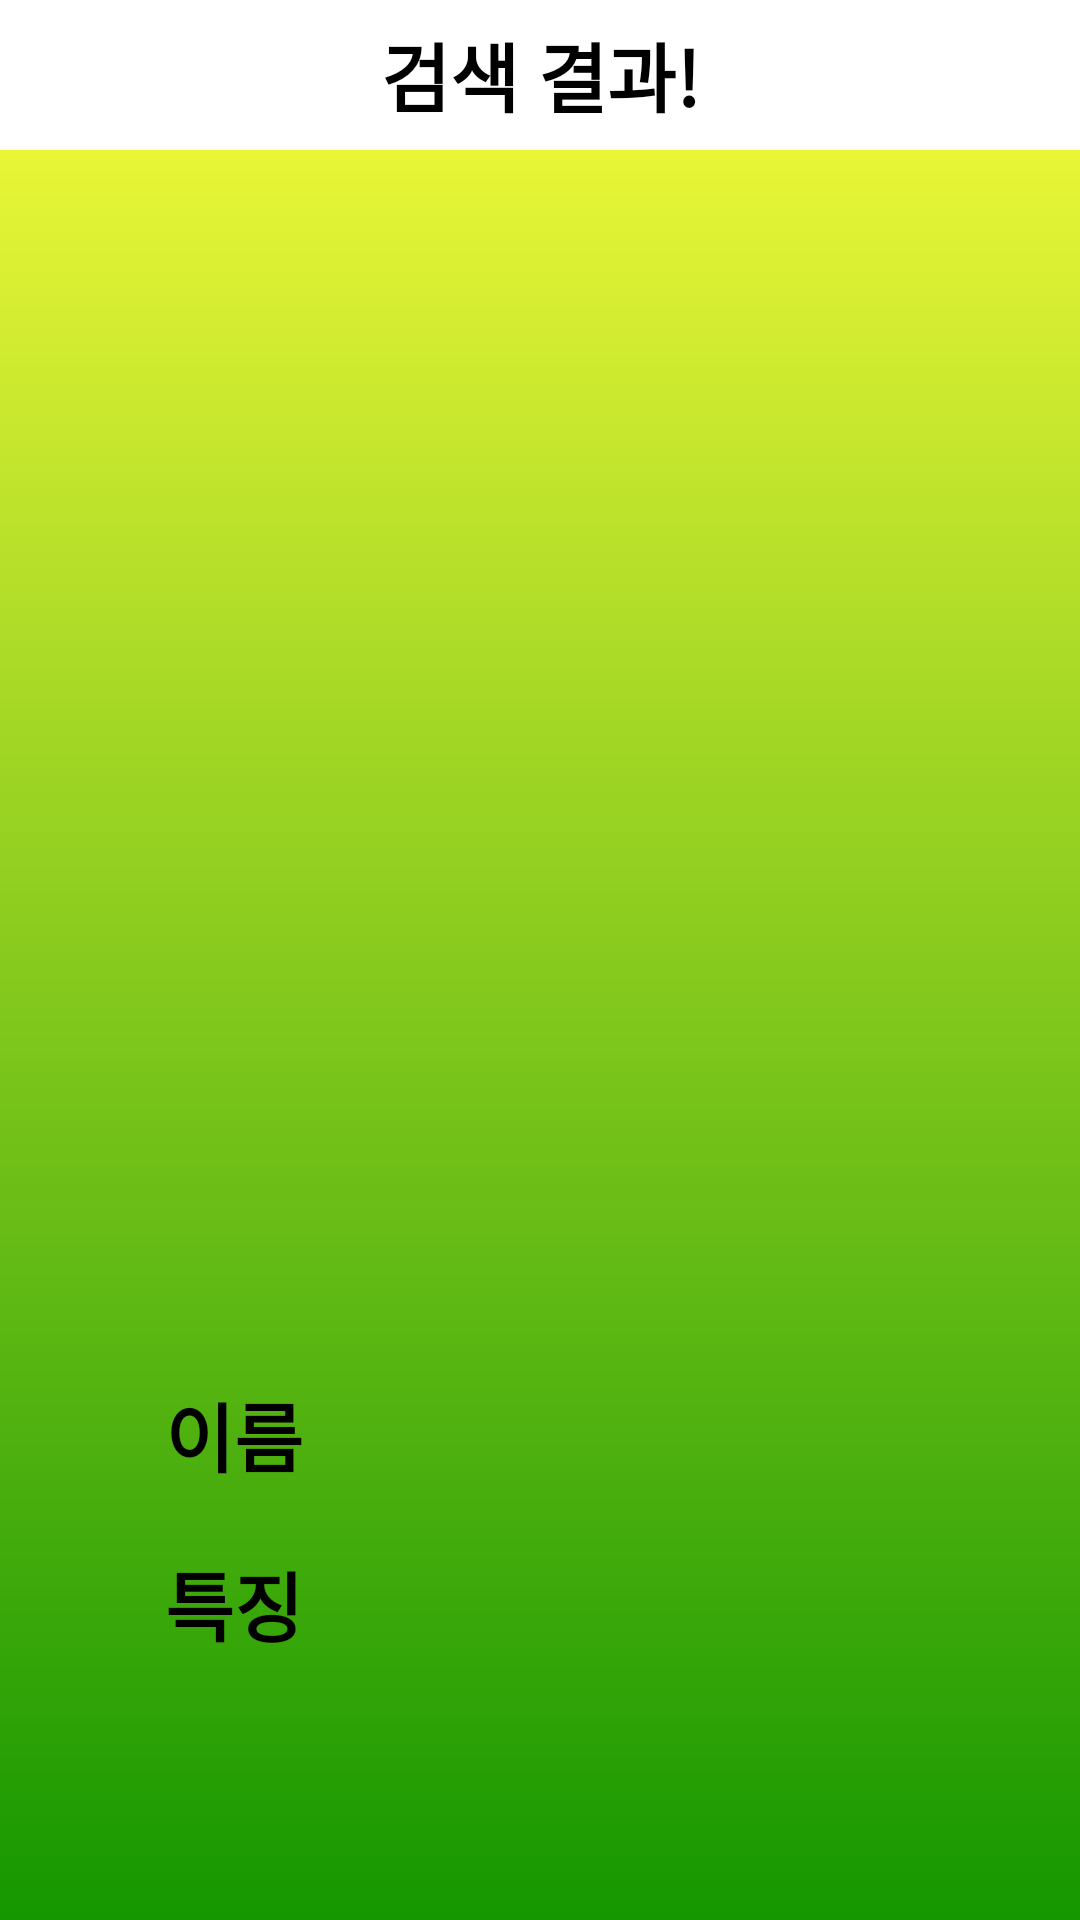

This screen was rendered from an Android layout file. Write that file and the resources it references.
<!-- AndroidManifest.xml: application theme Theme.MyApplication -->
<!-- res/layout/activity_detail.xml -->
<?xml version="1.0" encoding="utf-8"?>
<androidx.constraintlayout.widget.ConstraintLayout xmlns:android="http://schemas.android.com/apk/res/android"
    xmlns:app="http://schemas.android.com/apk/res-auto"
    xmlns:tools="http://schemas.android.com/tools"
    android:layout_width="match_parent"
    android:layout_height="match_parent"
    android:background="@drawable/background"
    tools:context=".base.BaseDetail">

    <LinearLayout
        android:layout_width="match_parent"
        android:layout_height="match_parent"
        android:orientation="vertical"
        app:layout_constraintBottom_toBottomOf="parent"
        app:layout_constraintEnd_toEndOf="parent"
        app:layout_constraintStart_toStartOf="parent"
        app:layout_constraintTop_toTopOf="parent">

        <LinearLayout
            android:layout_width="match_parent"
            android:layout_height="50dp"
            android:background="@color/white"
            android:orientation="horizontal">

            <TextView
                android:id="@+id/searchInput"
                android:layout_width="match_parent"
                android:layout_height="50dp"
                android:background="@color/white"
                android:gravity="center"
                android:text="검색 결과!"
                android:textColor="@color/black"
                android:textSize="25sp"
                android:textStyle="bold"/>

        </LinearLayout>

        <ImageView
            android:id="@+id/result_img"
            android:layout_width="300dp"
            android:layout_height="300dp"
            android:layout_margin="55dp"
            tools:srcCompat="@tools:sample/avatars" />

        <LinearLayout
            android:layout_width="match_parent"
            android:layout_height="wrap_content"
            android:orientation="horizontal"
            android:layout_marginLeft="55dp"
            android:layout_marginRight="55dp">

            <TextView
                android:id="@+id/textView1"
                android:layout_width="wrap_content"
                android:layout_height="wrap_content"
                android:layout_weight="1"
                android:textColor="@color/black"
                android:textSize="25sp"
                android:textStyle="bold"
                android:text="이름"
                android:layout_marginBottom="20dp"/>

            <TextView
                android:id="@+id/result_name"
                android:layout_width="wrap_content"
                android:layout_height="wrap_content"
                android:layout_weight="10"
                android:textColor="@color/black"
                android:textSize="25sp"
                android:textStyle="bold"
                android:text="" />
        </LinearLayout>

        <TextView
            android:id="@+id/textView2"
            android:layout_width="wrap_content"
            android:layout_height="wrap_content"
            android:layout_marginLeft="55dp"
            android:layout_marginRight="55dp"
            android:textColor="@color/black"
            android:textSize="25sp"
            android:textStyle="bold"
            android:text="특징" />

        <TextView
            android:id="@+id/result_characteristic"
            android:layout_width="wrap_content"
            android:layout_height="wrap_content"
            android:layout_marginLeft="55dp"
            android:layout_marginRight="55dp"
            android:text="" />


    </LinearLayout>

</androidx.constraintlayout.widget.ConstraintLayout>
<!-- resources referenced by this layout -->
<resources>
  <color name="black">#FF000000</color>
  <color name="white">#FFFFFFFF</color>
  <!-- drawable background (drawable) -->
  <?xml version="1.0" encoding="utf-8"?>
  <shape xmlns:android="http://schemas.android.com/apk/res/android">
      <gradient
          android:type="linear"
          android:angle="270"
          android:startColor="@color/background_start"
          android:endColor="@color/background_end"/>
  </shape>
  <style name="Theme.MyApplication" parent="Theme.AppCompat.Light">
          
          <item name="colorPrimary">@color/purple_500</item>
          <item name="colorPrimaryVariant">@color/purple_700</item>
          <item name="colorOnPrimary">@color/white</item>
          
          <item name="colorSecondary">@color/teal_200</item>
          <item name="colorSecondaryVariant">@color/teal_700</item>
          <item name="colorOnSecondary">@color/black</item>
          
          <item name="windowNoTitle">true</item>
          
          <item name="android:statusBarColor" tools:targetApi="l">?attr/colorPrimaryVariant</item>
          
      </style>
  <color name="background_start">#FAFE3B</color>
  <color name="background_end">#159700</color>
  <color name="purple_500">#FF6200EE</color>
  <color name="purple_700">#FF3700B3</color>
  <color name="teal_200">#FF03DAC5</color>
  <color name="teal_700">#FF018786</color>
</resources>
